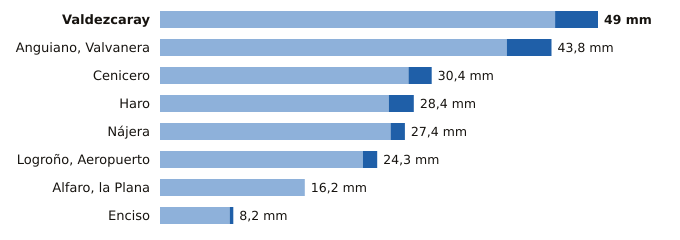

The table this chart was drawn from, first rows:
estacion, provincia, indicativo, mm_6_dias_anteriores, mm_hoy, mm_7_dias, horas_de_hoy
Valdezcaray, La Rioja, 9115X, 44.2, 4.8, 49.0, 15
Anguiano, Valvanera, La Rioja, 9136X, 38.8, 5.0, 43.8, 15
Cenicero, La Rioja, 9145Y, 27.8, 2.6, 30.4, 15
Haro, La Rioja, 9121X, 25.6, 2.8, 28.4, 15
Nájera, La Rioja, 9141V, 25.8, 1.6, 27.4, 15
Logroño, Aeropuerto, La Rioja, 9170, 22.7, 1.6, 24.3, 15
Alfaro, la Plana, La Rioja, 9293X, 16.2, 0.0, 16.2, 15
Enciso, La Rioja, 9188, 7.8, 0.4, 8.2, 15
